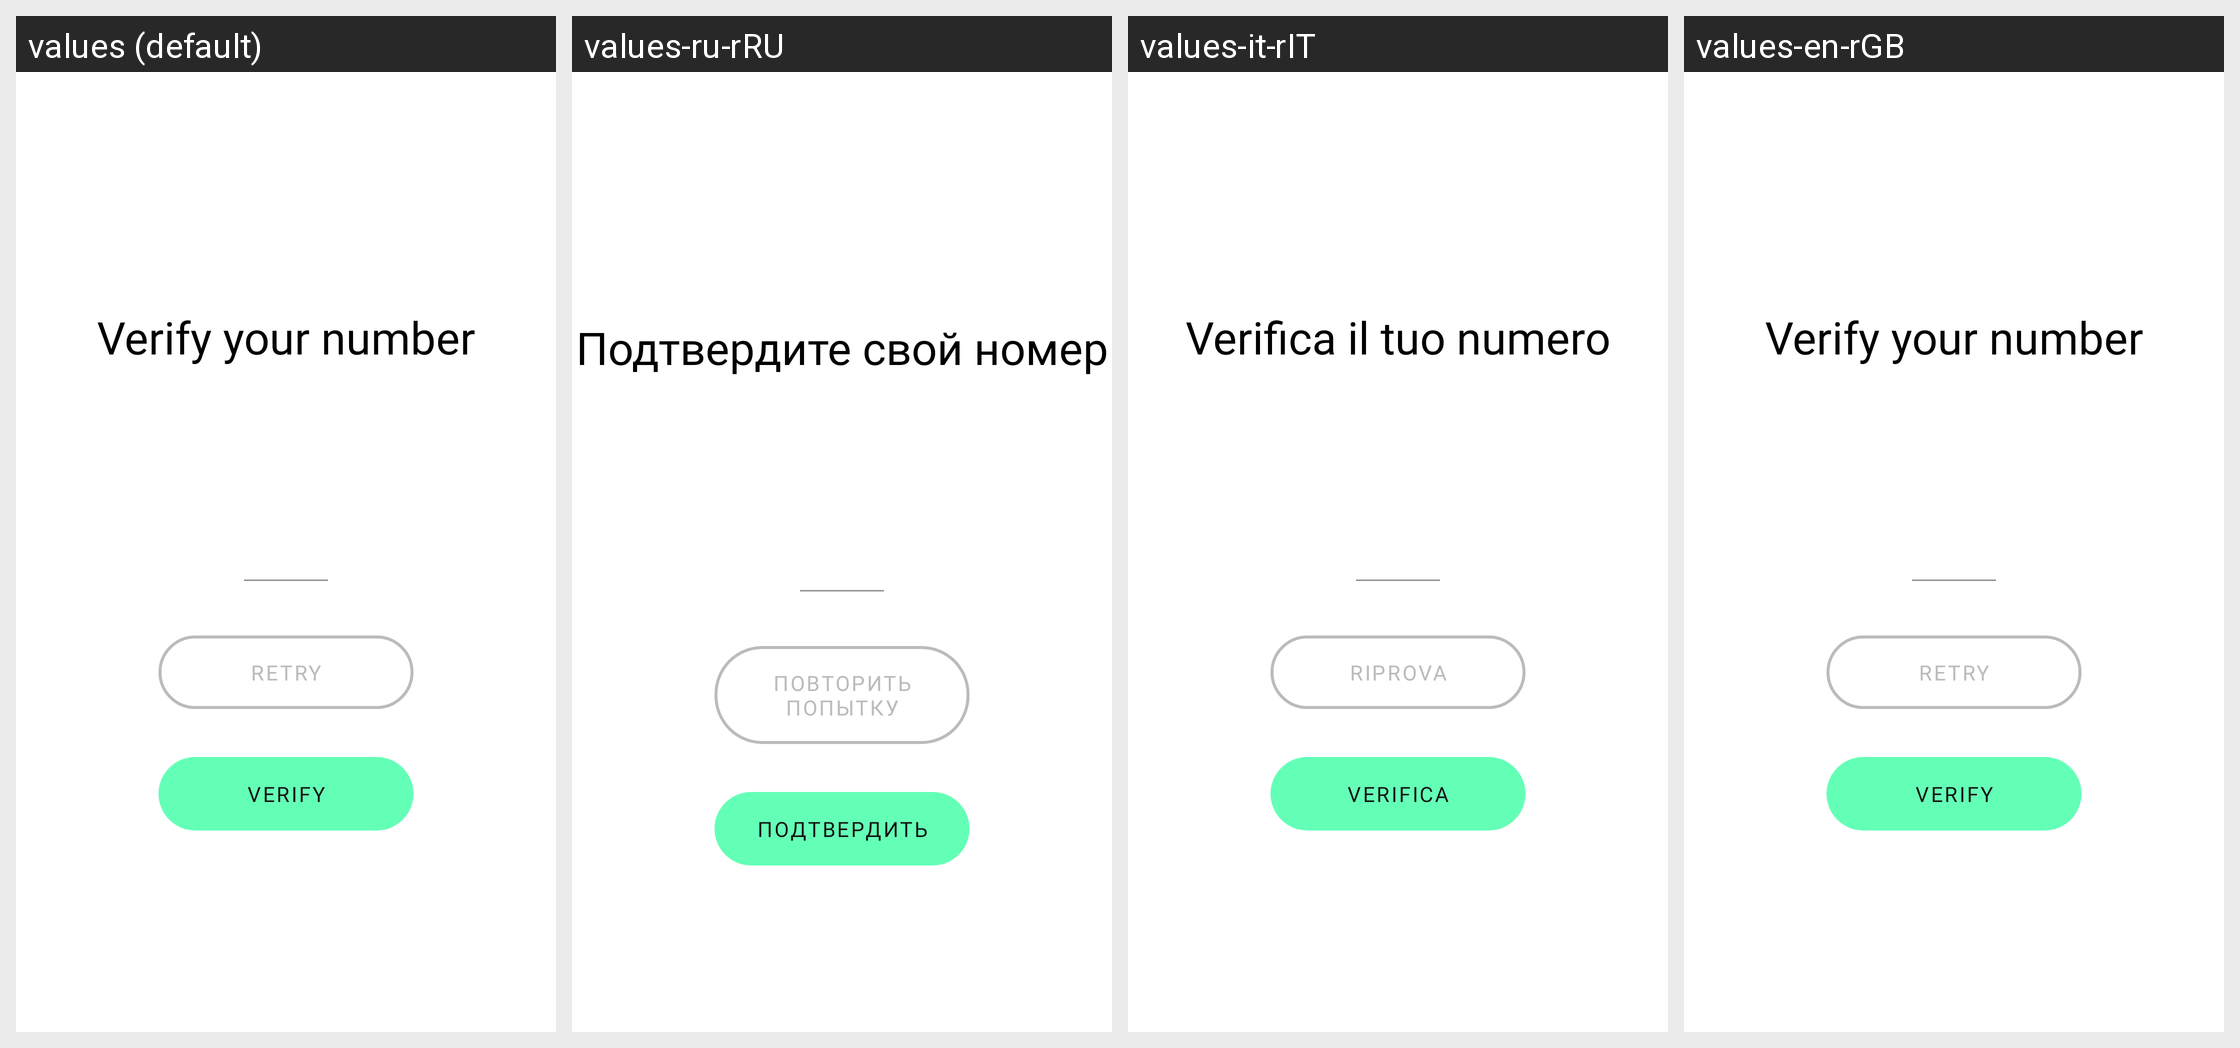

For this localized Android screen grid, give each drawn string resource with its value in every locale shown.
Android screen res/layout/fragment_code.xml rendered under 4 locales, left to right: values (default), values-ru-rRU, values-it-rIT, values-en-rGB. Device: Nexus 5 (rendered at 1080×1920; each locale shown at half size, 540×960, under a caption strip naming it); theme AppTheme.Clup.Main.
Other locales in the repository, not shown: values-en-rUS.
Strings drawn on this screen, with the default value and each locale's value (text and hints the layout hard-codes, and strings that could not be matched under every locale, appear in the picture but are not listed):

title_verify_number
  values: Verify your number
  values-ru-rRU: Подтвердите свой номер
  values-it-rIT: Verifica il tuo numero
  values-en-rGB: Verify your number

action_verify
  values: Verify
  values-ru-rRU: Подтвердить
  values-it-rIT: Verifica
  values-en-rGB: Verify

action_retry
  values: Retry
  values-ru-rRU: Повторить попытку
  values-it-rIT: Riprova
  values-en-rGB: Retry
